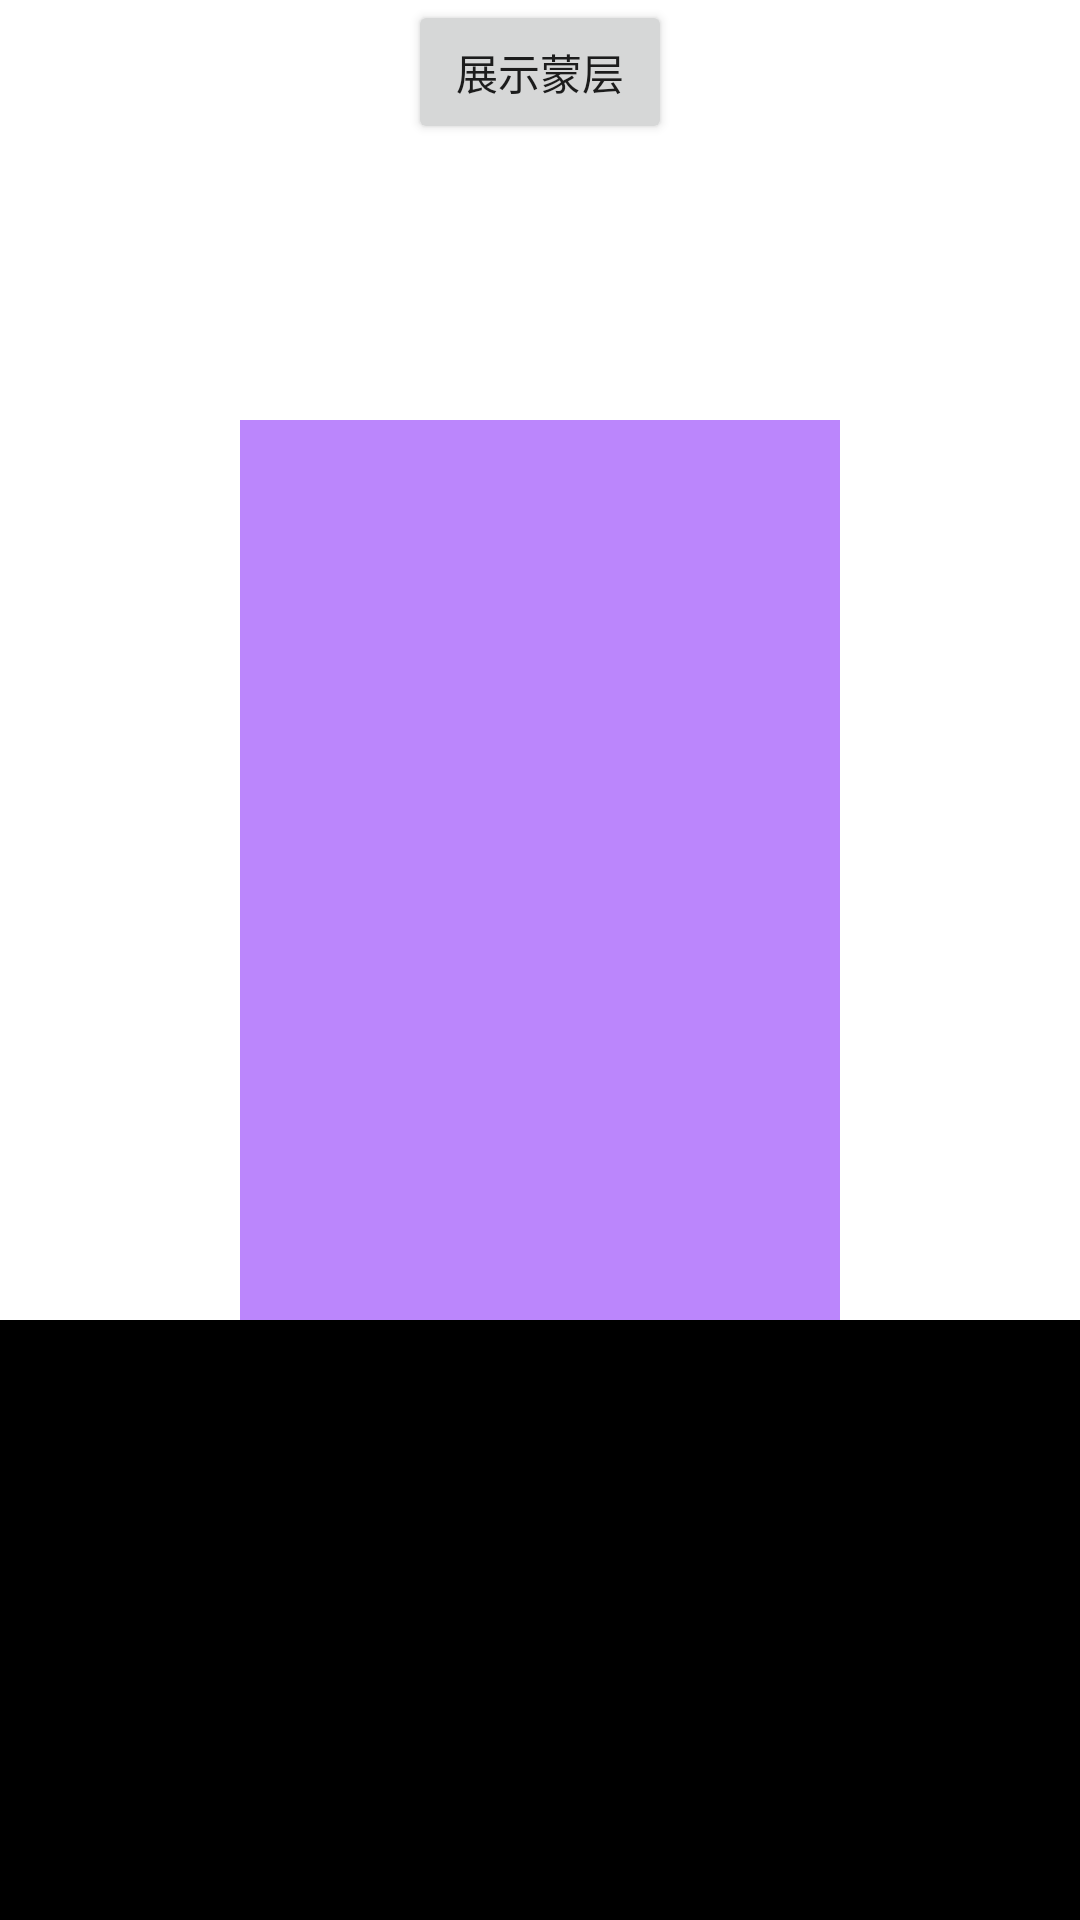

Here is an Android app screen rendered from its layout file. Give the layout XML and the strings, colors and styles it references.
<!-- AndroidManifest.xml: application theme Theme.K1TestLab -->
<!-- res/layout/activity_floating_view.xml -->
<?xml version="1.0" encoding="utf-8"?>
<androidx.constraintlayout.widget.ConstraintLayout
    android:id="@+id/floating_view_main"
    xmlns:android="http://schemas.android.com/apk/res/android"
    xmlns:app="http://schemas.android.com/apk/res-auto"
    xmlns:tools="http://schemas.android.com/tools"
    android:layout_width="match_parent"
    android:layout_height="match_parent"
    tools:context=".page.FloatingViewActivity">

    <androidx.core.widget.NestedScrollView
        android:layout_width="match_parent"
        android:layout_height="500dp"
        app:layout_constraintBottom_toBottomOf="parent">
        <LinearLayout
            android:layout_width="match_parent"
            android:layout_height="wrap_content"
            android:orientation="vertical">
            <View
                android:id="@+id/floating_view_highlight"
                android:layout_width="200dp"
                android:layout_height="300dp"
                android:background="@color/purple_200"
                android:paddingHorizontal="10dp"
                android:layout_gravity="center"/>
            <View
                android:layout_width="match_parent"
                android:layout_height="400dp"
                android:background="@color/black" />
        </LinearLayout>
    </androidx.core.widget.NestedScrollView>

    <Button
        android:text="展示蒙层"
        android:id="@+id/floating_view_show_btn"
        android:layout_width="wrap_content"
        android:layout_height="wrap_content"
        app:layout_constraintLeft_toLeftOf="parent"
        app:layout_constraintRight_toRightOf="parent"
        app:layout_constraintTop_toTopOf="parent" />

</androidx.constraintlayout.widget.ConstraintLayout>
<!-- resources referenced by this layout -->
<resources>
  <style name="Theme.K1TestLab" parent="Theme.MaterialComponents.DayNight.DarkActionBar">
          
          <item name="colorPrimary">@color/purple_500</item>
          <item name="colorPrimaryVariant">@color/purple_700</item>
          <item name="colorOnPrimary">@color/white</item>
          
          <item name="colorSecondary">@color/teal_200</item>
          <item name="colorSecondaryVariant">@color/teal_700</item>
          <item name="colorOnSecondary">@color/black</item>
          
          <item name="android:statusBarColor" tools:targetApi="l">?attr/colorPrimaryVariant</item>
          
      </style>
  <!-- not gathered from this repository: default colours our renderer supplied (Android Studio template values) -->
  <color name="purple_200">#FFBB86FC</color>
  <color name="purple_500">#FF6200EE</color>
  <color name="purple_700">#FF3700B3</color>
  <color name="teal_200">#FF03DAC5</color>
  <color name="teal_700">#FF018786</color>
  <color name="black">#FF000000</color>
  <color name="white">#FFFFFFFF</color>
</resources>
